Run: headless pygame with SDL's dummy video driver; simulated clock (each Clock.tick advances the game by its frame time, no real sleeping); random seed 0; keys injected as events and as key.get_pressed() state; no mouse input.
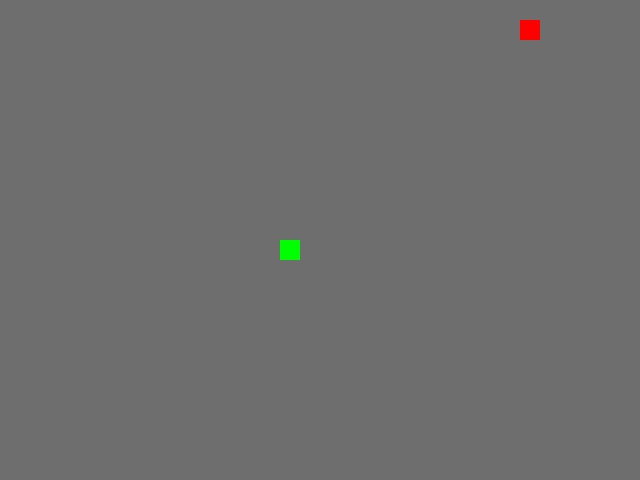
Frame 1 of 4 · flips 1–60 · no input
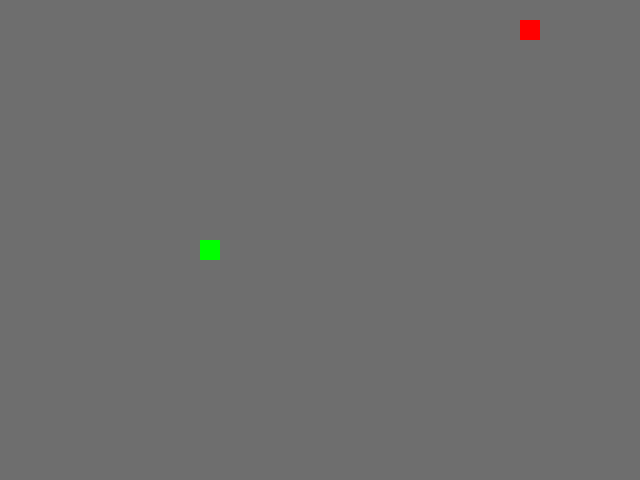
Frame 2 of 4 · flips 61–180 · tapped SPACE, RETURN · held RIGHT (→), D
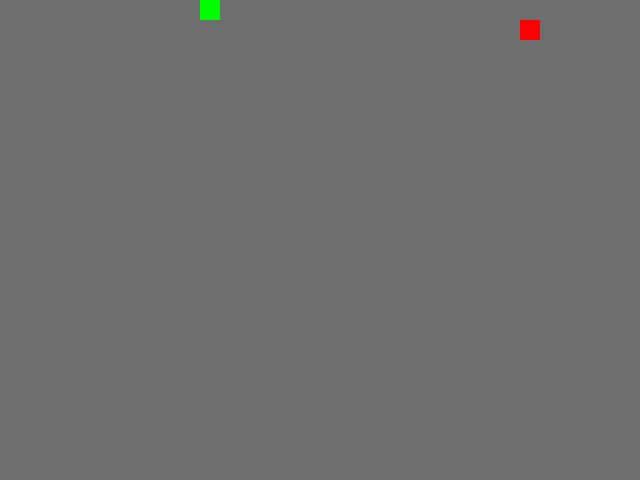
Frame 3 of 4 · flips 181–300 · held DOWN (↓), S
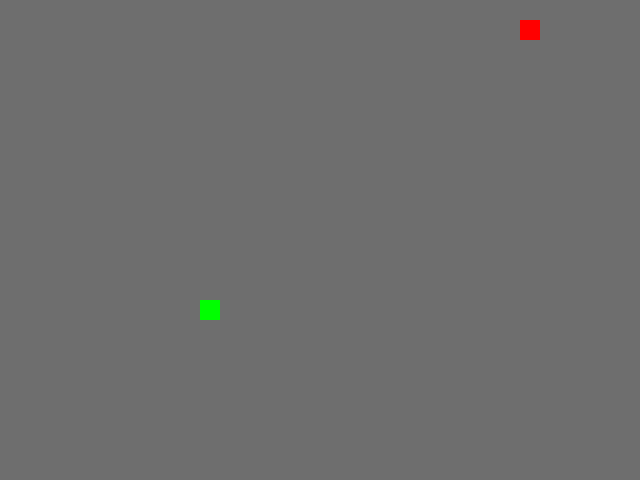
Frame 4 of 4 · flips 301–420 · held LEFT (←), A, UP (↑), W

The pygame program that drew these frames:

from random import choice, randrange

import pygame as pg

import sys

# Инициализация Pgpg
pg.init()

# Константы для размеров
SCREEN_WIDTH, SCREEN_HEIGHT = 640, 480
GRID_SIZE = 20
GRID_WIDTH = SCREEN_WIDTH // GRID_SIZE
GRID_HEIGHT = SCREEN_HEIGHT // GRID_SIZE

# Направления движения
UP = (0, -1)
DOWN = (0, 1)
LEFT = (-1, 0)
RIGHT = (1, 0)

# Цвета фона - черный
BOARD_BACKGROUND_COLOR = (110, 110, 110)

# Скорость движения змейки
SPEED = 5

# Настройка игрового окна
screen = pg.display.set_mode((SCREEN_WIDTH, SCREEN_HEIGHT), 0, 32)
screen.fill(BOARD_BACKGROUND_COLOR)

# Заголовок окна игрового поля
pg.display.set_caption('Змейка')

# Настройка времени
clock = pg.time.Clock()

# Цвета элементов
GREEN = (0, 255, 0)
RED = (255, 0, 0)
WHITE = (255, 255, 255)


# Центр экрана
CENTER = (SCREEN_WIDTH // 2, SCREEN_HEIGHT // 2)


# Радномные координаты
def rand_coord():
    """Получаем рандомные координаты"""
    return (
        randrange(0, SCREEN_WIDTH, GRID_SIZE),
        randrange(0, SCREEN_HEIGHT, GRID_SIZE)
    )


class GameObject():
    """Родительский класс"""

    def __init__(self, position=CENTER, body_color=GREEN):
        """Создание объекта на основе позиции и цвета"""
        self.position = position
        self.body_color = body_color

    def draw(self, position, surface=screen):
        """Отрисовка объекта"""
        rect = pg.Rect((position[0], position[1]), (GRID_SIZE, GRID_SIZE))
        pg.draw.rect(surface, self.body_color, rect)


class Apple(GameObject):
    """Дочерний класс"""

    def __init__(self, position=CENTER, body_color=RED):
        """Созднание превого объекта с наследованием от
        родительского класса
        """
        super().__init__(position, body_color)

    def randomize_position(self, snake):
        """Получение новой рандомной позиции для яблока
        которая не совпадает с координатами змеи
        """
        while self.position in snake.positions:
            self.position = (
                randrange(0, SCREEN_WIDTH, GRID_SIZE),
                randrange(0, SCREEN_HEIGHT, GRID_SIZE)
            )


class Snake(GameObject):
    """Создание дочернего класса"""

    def __init__(self, position=CENTER, body_color=GREEN):
        """Иницилизация объекта"""
        super().__init__(position, body_color)
        self.reset()

    # Метод обновления направления после нажатия на кнопку
    def update_direction(self):
        """Обновление направления"""
        if self.next_direction:
            self.direction = self.next_direction
            self.next_direction = None

    def move(self):
        """Движение змейкой"""
        new_direction = tuple((i * GRID_SIZE for i in self.direction))
        self.last = self.positions[-1]
        new_head = tuple(
            (sum(i) for i in zip(new_direction, self.get_head_position()))
        )
        self.positions.insert(0, new_head)
        if self.length < len(self.positions):
            self.positions.pop()

    # Метод draw класса Snake
    def draw(self, position, surface=screen):
        """Отрисовка змеи и затирание хоста"""
        super().draw(position)
        # Затирание последнего сегмента
        if self.last:
            last_rect = pg.Rect(
                (self.last[0], self.last[1]), (GRID_SIZE, GRID_SIZE)
            )
            pg.draw.rect(surface, BOARD_BACKGROUND_COLOR, last_rect)

    def get_head_position(self):
        """Получение координатов головы змеи"""
        return self.positions[0]

    def reset(self):
        """Сброс змейки до начального состояния"""
        self.length = 1
        self.positions = [self.position]
        self.direction = choice((UP, DOWN, LEFT, RIGHT))
        self.next_direction = None
        screen.fill(BOARD_BACKGROUND_COLOR)
        self.last = None
        global SPEED
        SPEED = 5

    def сrash(self):
        """При столкновение со стеной голове присваеватся
        объект с противоположно стороны
        """
        head = self.get_head_position()
        if head[0] < 0:
            self.positions[0] = ((SCREEN_WIDTH, head[1]))
        elif head[0] >= SCREEN_WIDTH:
            self.positions[0] = ((0, head[1]))
        elif head[1] < 0:
            self.positions[0] = ((head[0], SCREEN_HEIGHT))
        elif head[1] >= SCREEN_HEIGHT:
            self.positions[0] = ((head[0], 0))

    def crash_with_yourself(self):
        """Проверка на столкновение с собой"""
        if self.get_head_position() in self.positions[4:]:
            self.reset()


def handle_keys(game_object):
    """Функция обработки действий пользователя"""
    for event in pg.event.get():
        if event.type == pg.QUIT:
            pg.quit()
            sys.exit()
        elif event.type == pg.KEYDOWN:
            # Выход по esq
            if event.key == pg.K_ESCAPE:
                pg.quit()
                sys.exit()
            dct = {
                (LEFT, pg.K_UP): UP,
                (RIGHT, pg.K_UP): UP,
                (UP, pg.K_LEFT): LEFT,
                (DOWN, pg.K_LEFT): LEFT,
                (UP, pg.K_RIGHT): RIGHT,
                (DOWN, pg.K_RIGHT): RIGHT,
                (LEFT, pg.K_DOWN): DOWN,
                (RIGHT, pg.K_DOWN): DOWN,
            }
            game_object.next_direction = dct.get(
                (game_object.direction, event.key),
                game_object.direction
            )
            game_object.update_direction()

            


def main():
    """Функция запуска игры"""
    snake = Snake()
    apple = Apple(rand_coord())

    while True:
        handle_keys(snake)

        snake.move()
        snake.сrash()

        # Проверка на встречу с яблоком
        if snake.get_head_position() == apple.position:
            snake.length += 1
            # Ускорение при достижении кол-ва объектов змеи кратного 5
            if not snake.length % 5:
                global SPEED
                SPEED += 1
            snake.draw(apple.position)
            apple.randomize_position(snake)
        snake.crash_with_yourself()
        snake.draw(snake.get_head_position())
        apple.draw(apple.position)
        pg.display.update()
        clock.tick(SPEED)
        pg.display.flip()


if __name__ == '__main__':
    main()
